Run: headless pygame with SDL's dummy video driver; simulated clock (each Clock.tick advances the game by its frame time, no real sleeping); random seed 0; keys injected as events and as key.get_pressed() state; mouse plan: one left click at the window centre at the start of phase 2, then a move to the lower-right quarter at the start of phase 3.
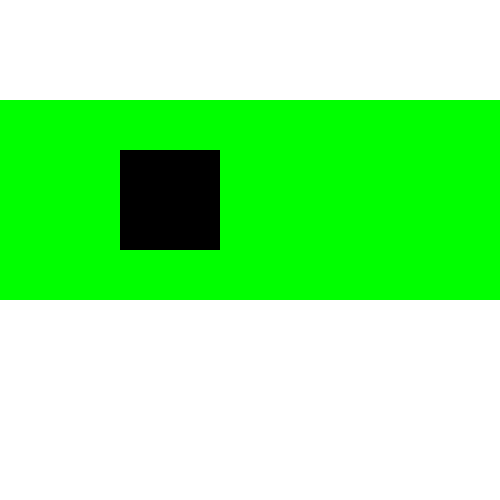
Frame 1 of 4 · flips 1–60 · no input
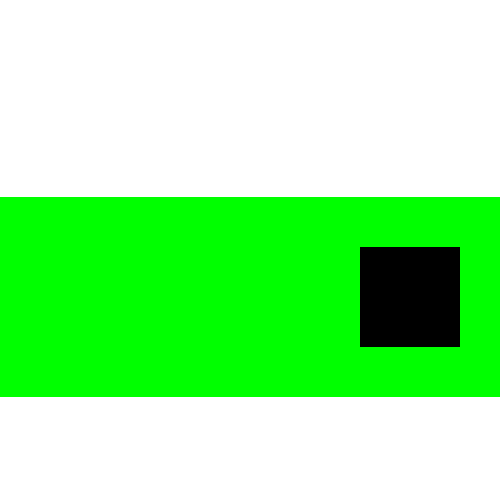
Frame 2 of 4 · flips 61–180 · clicked the window centre · tapped SPACE, RETURN · held RIGHT (→), D
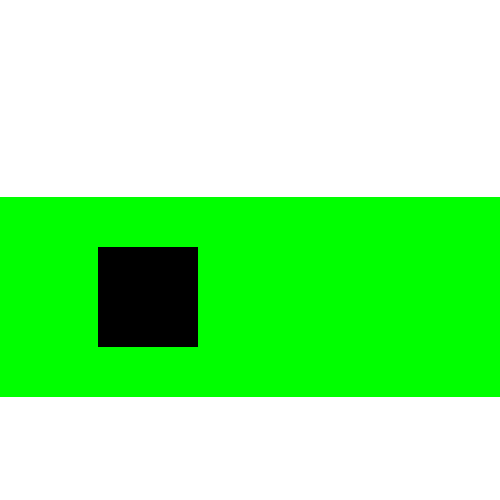
Frame 3 of 4 · flips 181–300 · moved the mouse to the lower-right quarter · held DOWN (↓), S
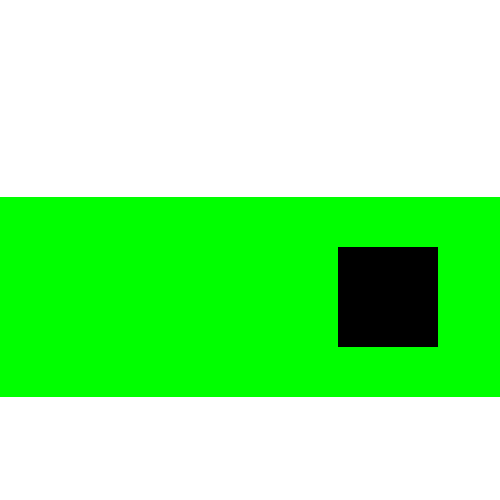
Frame 4 of 4 · flips 301–420 · held LEFT (←), A, UP (↑), W

The pygame program that drew these frames:

#WORKING WITH SURFACE
import pygame
from random import randint

pygame.init()

screen=pygame.display.set_mode((500,500))
screen.fill((255,255,255))

background=pygame.Surface((500,200))
background.fill((0,255,0))
xb=0
yb=100

surf=pygame.Surface((100,100))
x=0
y=50

background.blit(surf,(x,y))
screen.blit(background,(xb,yb))

done=False

while not done:
    for event in pygame.event.get():
        if event.type==pygame.QUIT:
            done=True
        if event.type==pygame.MOUSEBUTTONUP:
            yb=randint(0,300)

    if x<500:
        x+=2
    else:
        x=0

    screen.fill((255,255,255))
    background.fill((0,255,0))
    background.blit(surf,(x,y))
    screen.blit(background,(xb,yb))

    
    pygame.display.flip()
    pygame.time.delay(30)

pygame.quit()
